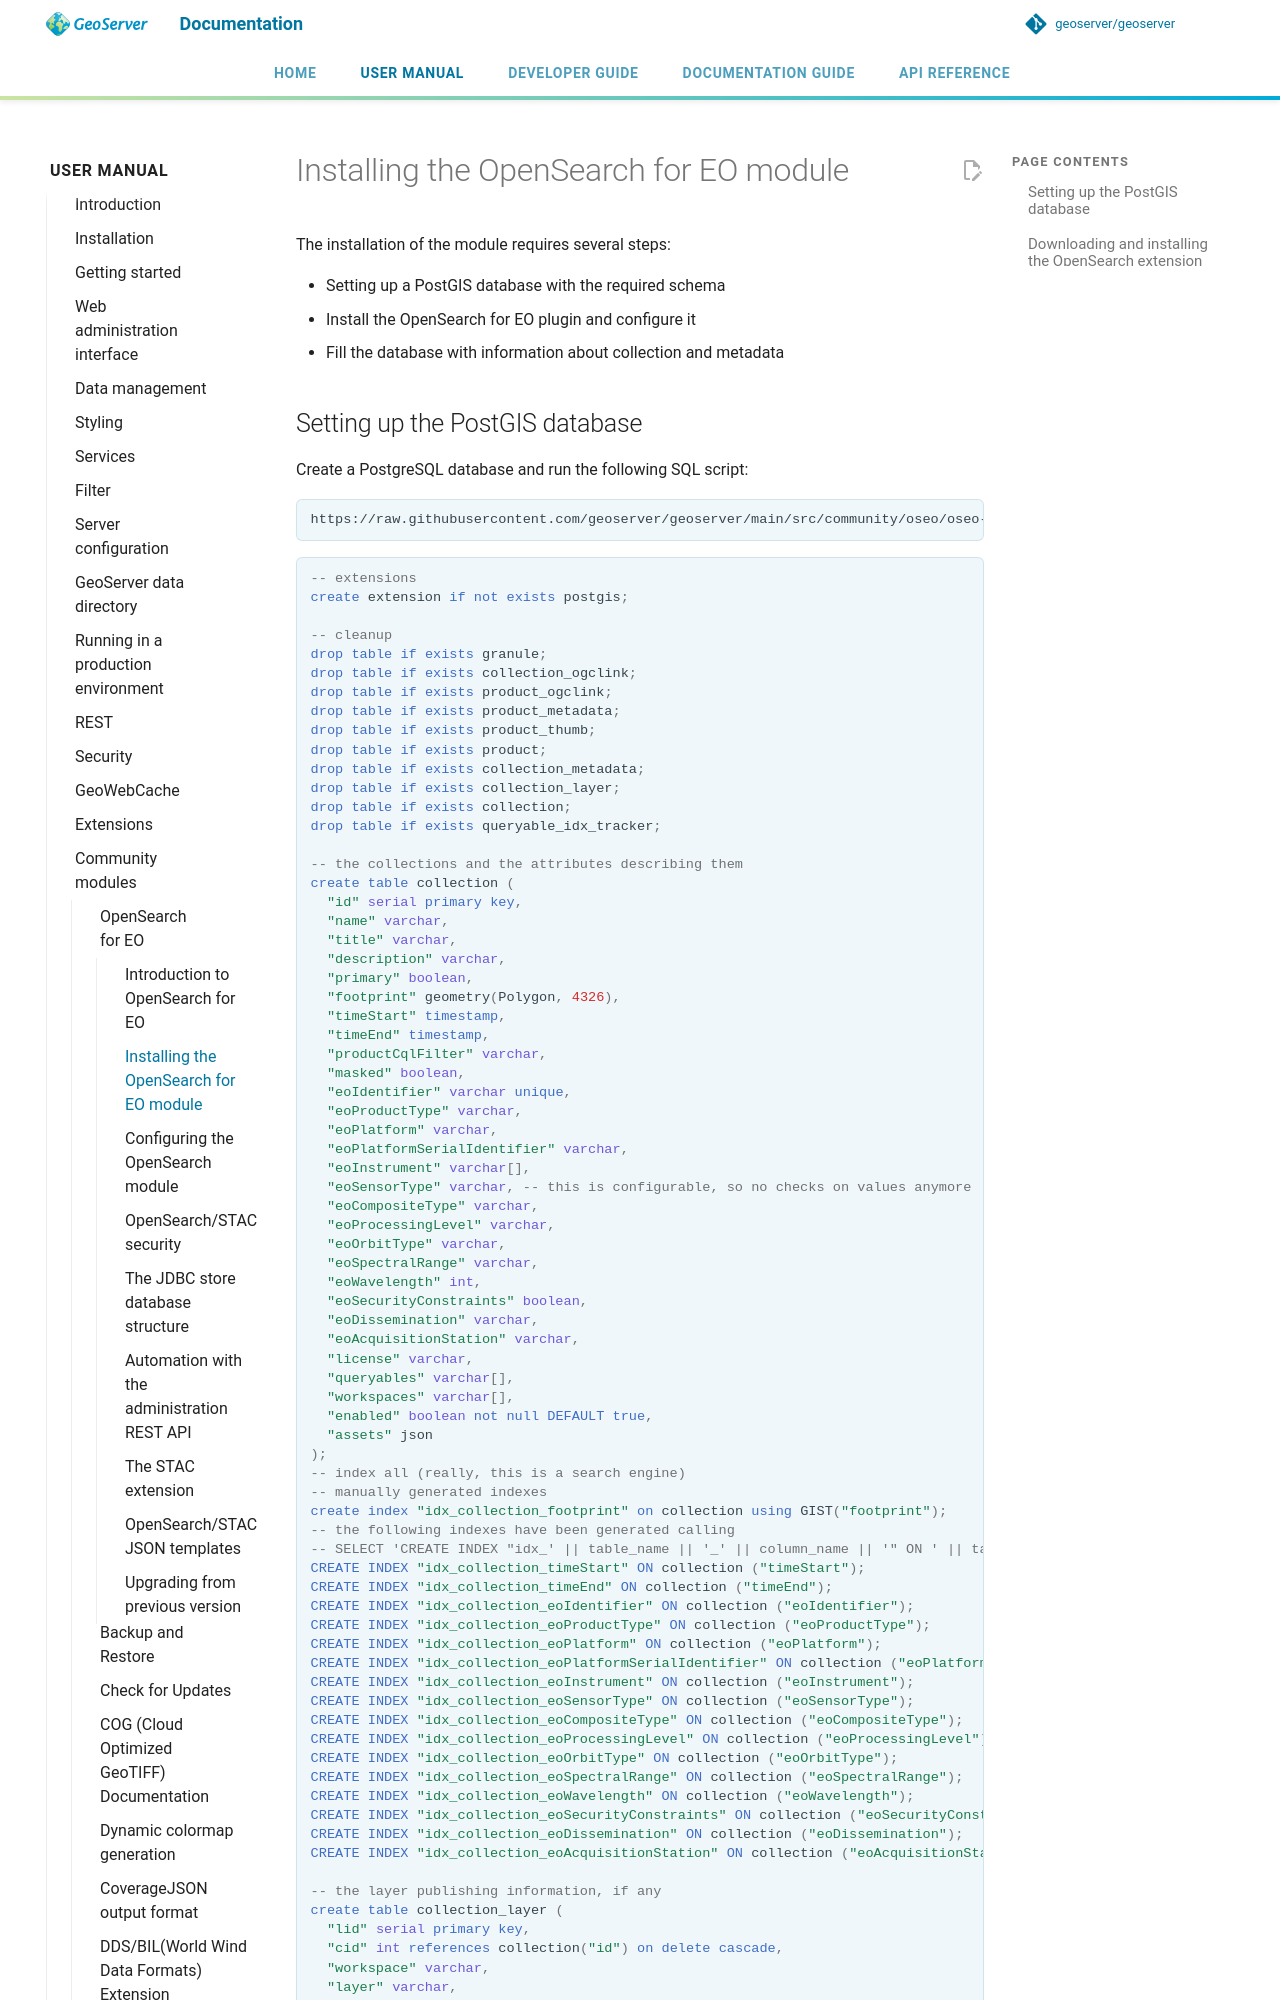

repository: petersmythe/geoserver · page: latest/en/user/community/opensearch-eo/installation/index.html · generator: mkdocs

---
render_macros: true
---


# Installing the OpenSearch for EO module

The installation of the module requires several steps:

- Setting up a PostGIS database with the required schema
- Install the OpenSearch for EO plugin and configure it
- Fill the database with information about collection and metadata

## Setting up the PostGIS database

Create a PostgreSQL database and run the following SQL script:

    https://raw.githubusercontent.com/geoserver/geoserver/main/src/community/oseo/oseo-core/src/test/resources/postgis.sql

```sql
--8<-- "src/community/oseo/oseo-core/src/test/resources/postgis.sql"
```
